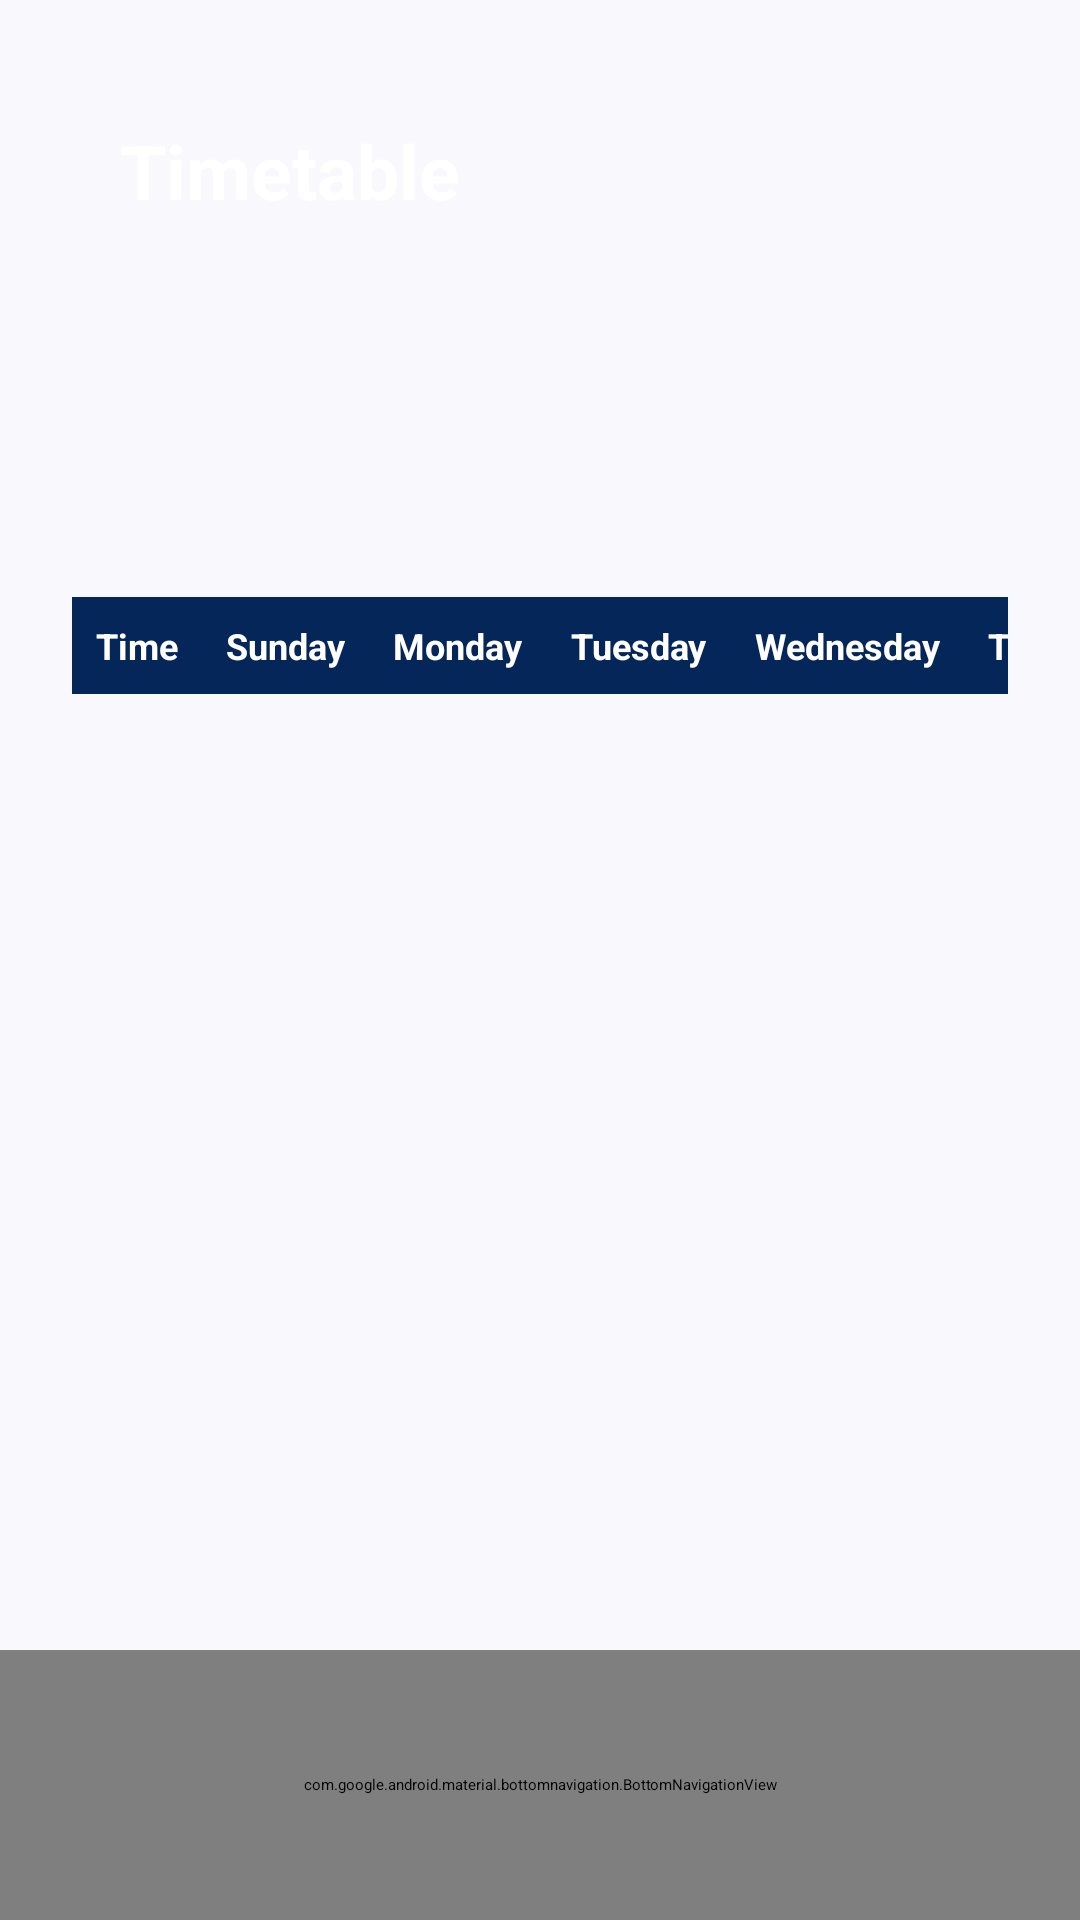

This screen was rendered from an Android layout file. Write that file and the resources it references.
<!-- AndroidManifest.xml: application theme Theme.Project -->
<!-- res/layout/timetable.xml -->
<?xml version="1.0" encoding="utf-8"?>
<RelativeLayout xmlns:android="http://schemas.android.com/apk/res/android"
    xmlns:app="http://schemas.android.com/apk/res-auto"
    xmlns:tools="http://schemas.android.com/tools"
    android:layout_width="match_parent"
    android:layout_height="match_parent"
    android:background="#F9F8FD">

    <FrameLayout
        android:id="@+id/header"
        android:layout_width="match_parent"
        android:layout_height="175dp"
        android:layout_alignParentTop="true">

        <ImageView
            android:id="@+id/header_bg"
            android:layout_width="match_parent"
            android:layout_height="match_parent"
            android:contentDescription="@string/layout"
            android:scaleType="fitXY"
            android:src="@drawable/backtop" />

        <TextView
            android:id="@+id/header_title"
            android:layout_width="wrap_content"
            android:layout_height="wrap_content"
            android:layout_gravity="left"
            android:layout_marginStart="40dp"
            android:layout_marginTop="40dp"
            android:text="Timetable"
            android:textColor="@android:color/white"
            android:textSize="25sp"
            android:textStyle="bold" />
    </FrameLayout>

    
    <LinearLayout
        android:id="@+id/mainViews"
        android:layout_width="match_parent"
        android:layout_height="match_parent"
        android:layout_above="@id/bottom_navigation"
        android:layout_below="@id/header"
        android:orientation="vertical"
        android:padding="16dp">

        <ScrollView
            android:layout_width="match_parent"
            android:layout_height="match_parent">

            <TableLayout
                android:id="@+id/timetable_table"
                android:layout_width="match_parent"
                android:layout_height="wrap_content"
                android:stretchColumns="1,2,3,4,5,6"
                android:background="#F9F8FD"
                android:padding="8dp"
                xmlns:android="http://schemas.android.com/apk/res/android">

                <TableRow>
                    <TextView android:text="Time" style="@style/CellHeader" android:textSize="12dp"/>
                    <TextView android:text="Sunday" style="@style/CellHeader" android:textSize="12dp"/>
                    <TextView android:text="Monday" style="@style/CellHeader" android:textSize="12dp"/>
                    <TextView android:text="Tuesday" style="@style/CellHeader" android:textSize="12dp"/>
                    <TextView android:text="Wednesday" style="@style/CellHeader" android:textSize="12dp"/>
                    <TextView android:text="Thursday" style="@style/CellHeader" android:textSize="12dp"/>
                </TableRow>
            </TableLayout>

        </ScrollView>

    </LinearLayout>

    
    <com.google.android.material.bottomnavigation.BottomNavigationView
        android:id="@+id/bottom_navigation"
        android:layout_width="match_parent"
        android:layout_height="90dp"
        android:layout_alignParentBottom="true"
        android:background="#FFFFFF"
        app:itemIconTint="#000000"
        app:itemTextColor="#000000"
        app:labelVisibilityMode="labeled"
        app:menu="@menu/bottom_nav_menu1" />

</RelativeLayout>
<!-- resources referenced by this layout -->
<resources>
  <string name="layout">layout</string>
  <style name="CellHeader">
          <item name="android:background">#052659</item>
          <item name="android:textColor">#FFFFFF</item>
          <item name="android:padding">8dp</item>
          <item name="android:gravity">center</item>
          <item name="android:textStyle">bold</item>
      </style>
</resources>
